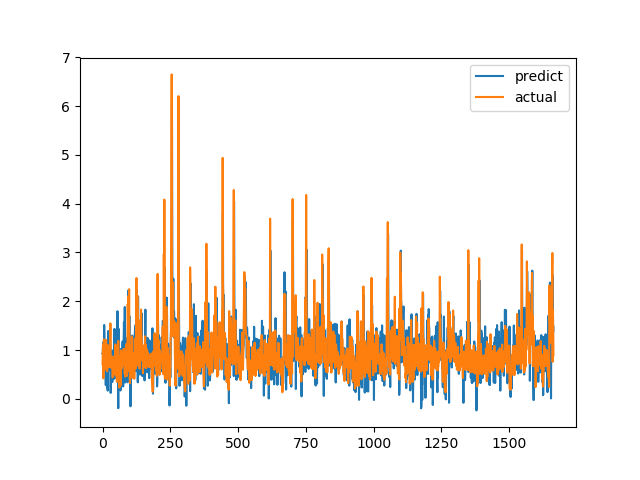

Data behind this chart, as committed beside it:
predict, actual
0.925, 0.7094
0.9155, 1.015
1.155, 1.116
1.112, 0.4183
0.8254, 1.002
0.6901, 1.219
1.513, 1.143
1.172, 0.6528
0.8711, 0.6747
0.9282, 0.601
0.9556, 0.6695
0.5576, 0.6538
0.2811, 0.7814
0.8069, 1.206
1.094, 0.8469
0.5869, 0.8286
0.6812, 0.6482
0.2219, 0.5624
1.064, 0.7183
0.1673, 1.1
1.008, 0.9542
1.39, 0.729
0.5759, 0.6694
0.5947, 0.8631
0.9843, 0.6465
0.8156, 0.8223
0.9616, 0.9236
0.8195, 0.8301
1.138, 1.067
0.6517, 1.546
0.1198, 0.6827
0.5251, 0.6386
0.865, 0.6464
0.6243, 0.6881
0.4894, 0.7274
0.9931, 0.65
0.3436, 0.8694
0.7925, 0.4409
0.6747, 0.4519
0.6053, 0.7575
0.7434, 0.4952
0.9695, 0.6851
0.406, 0.7244
0.7603, 0.8654
1.434, 0.74
0.6007, 0.8071
0.5984, 0.8204
0.5339, 1.114
0.935, 1.109
0.4268, 0.4751
0.657, 1.039
0.9934, 0.9458
0.7646, 0.7878
1.087, 0.3505
0.5537, 0.9368
1.796, 0.9868
1.225, 0.647
0.4749, 1.03
-0.1937, 1.187
1.436, 0.9329
... 1,604 more rows
